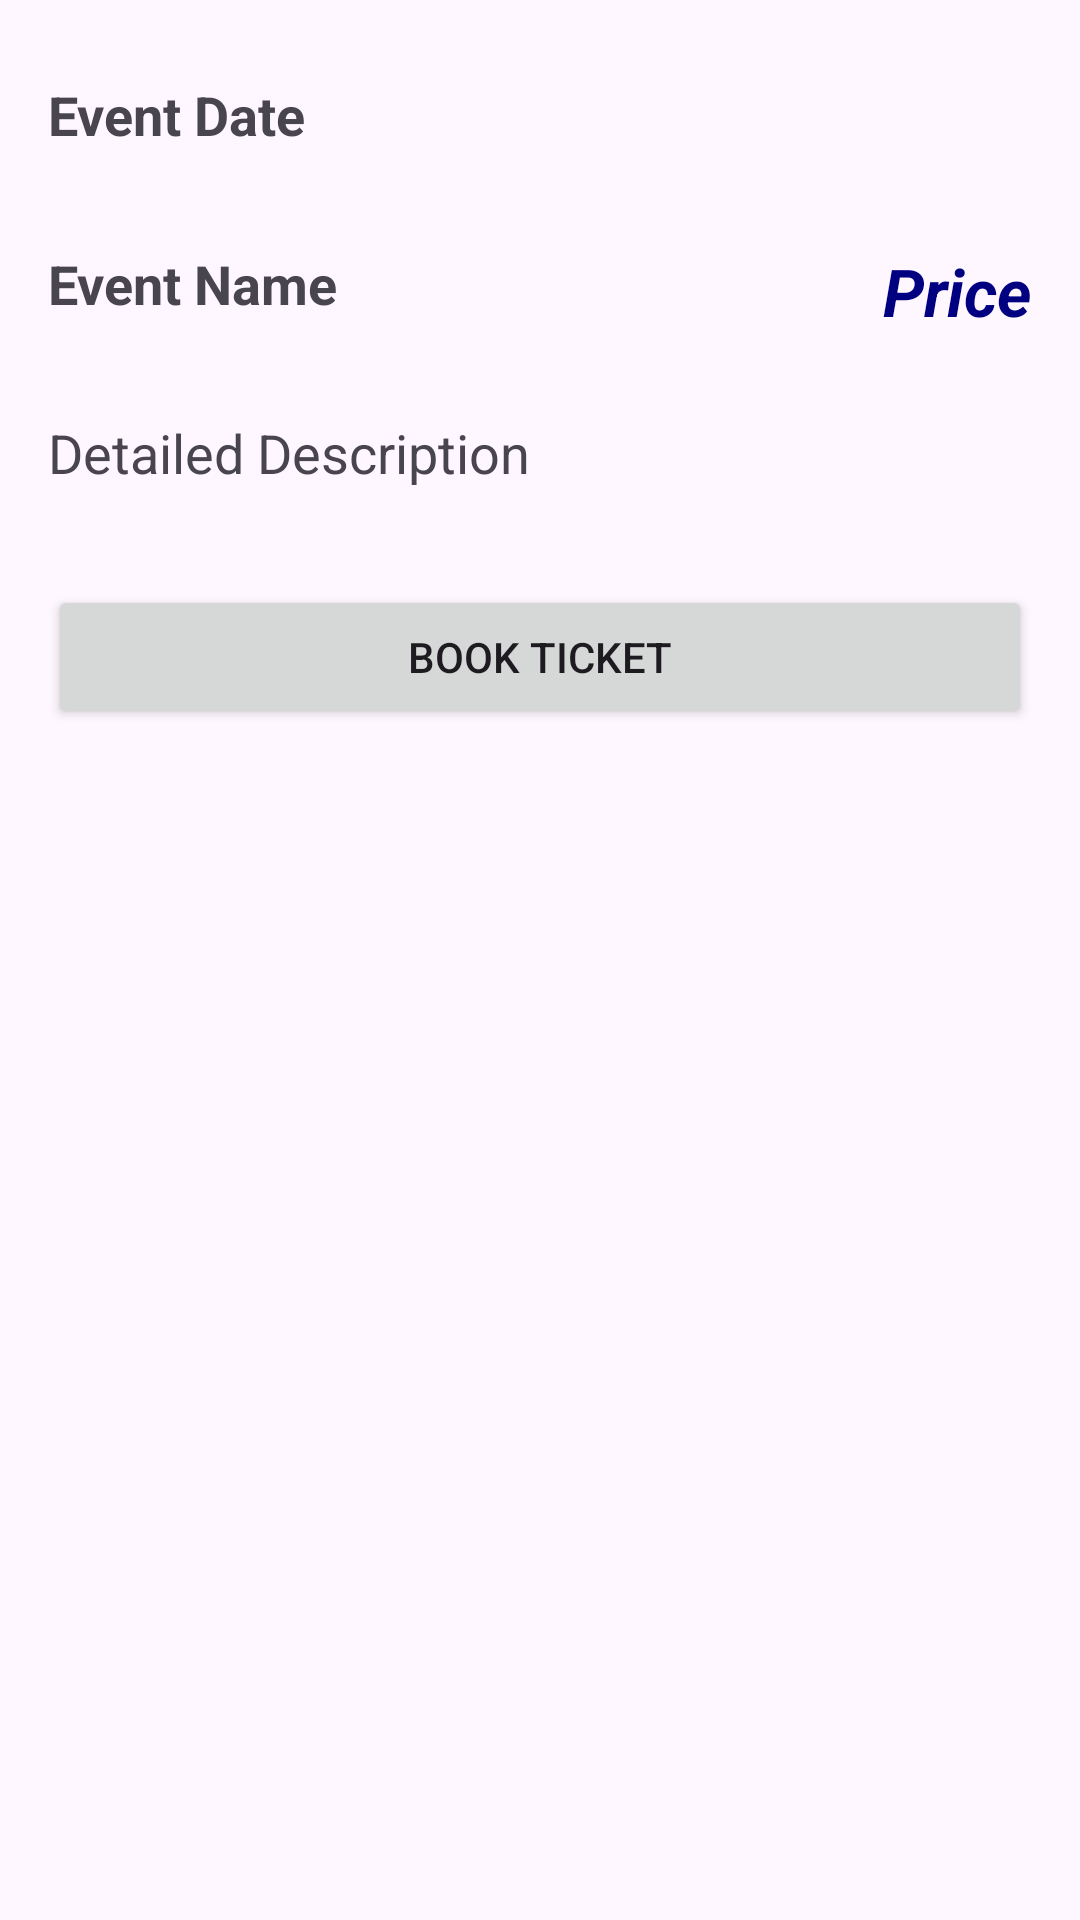

The Android layout XML behind this screen, and the referenced resources:
<!-- AndroidManifest.xml: application theme Theme.Event_booking_app -->
<!-- res/layout/activity_event_details.xml -->
<androidx.constraintlayout.widget.ConstraintLayout xmlns:android="http://schemas.android.com/apk/res/android"
    xmlns:app="http://schemas.android.com/apk/res-auto"
    xmlns:tools="http://schemas.android.com/tools"
    android:layout_width="match_parent"
    android:layout_height="match_parent"
    tools:context=".EventDetailsActivity">

    <ImageView
        android:id="@+id/imageViewEvent"
        android:layout_width="match_parent"
        android:layout_height="wrap_content"
        android:scaleType="fitCenter"
        app:layout_constraintTop_toTopOf="parent"
        app:layout_constraintStart_toStartOf="parent"
        app:layout_constraintEnd_toEndOf="parent"
        app:srcCompat="@drawable/ic_1"
        android:layout_marginTop="10dp" />

    <TextView
        android:id="@+id/textViewDate"
        android:layout_width="match_parent"
        android:layout_height="wrap_content"
        android:text="Event Date"
        android:textAppearance="?android:attr/textAppearanceMedium"
        android:padding="16dp"
        android:textStyle="bold"
        app:layout_constraintTop_toBottomOf="@+id/imageViewEvent"
        app:layout_constraintStart_toStartOf="parent"
        app:layout_constraintEnd_toEndOf="parent" />

    <TextView
        android:id="@+id/textViewName"
        android:layout_width="0dp"
        android:layout_height="wrap_content"
        android:text="Event Name"
        android:textAppearance="?android:attr/textAppearanceMedium"
        android:padding="16dp"
        android:textStyle="bold"
        app:layout_constraintTop_toBottomOf="@+id/textViewDate"
        app:layout_constraintStart_toStartOf="parent"
        app:layout_constraintEnd_toStartOf="@+id/textViewPrice" />

    <TextView
        android:id="@+id/textViewPrice"
        android:layout_width="wrap_content"
        android:layout_height="wrap_content"
        android:text="Price"
        android:textAppearance="?android:attr/textAppearanceLarge"
        android:padding="16dp"
        android:textStyle="bold|italic"
        android:textColor="@color/navy_blue"
        app:layout_constraintTop_toTopOf="@+id/textViewName"
        app:layout_constraintStart_toEndOf="@+id/textViewName"
        app:layout_constraintEnd_toEndOf="parent" />

    <TextView
        android:id="@+id/textViewDetailedDescription"
        android:layout_width="match_parent"
        android:layout_height="wrap_content"
        android:text="Detailed Description"
        android:textAppearance="?android:attr/textAppearanceMedium"
        android:padding="16dp"
        app:layout_constraintTop_toBottomOf="@+id/textViewName"
        app:layout_constraintStart_toStartOf="parent"
        app:layout_constraintEnd_toEndOf="parent" />

    <Button
        android:id="@+id/buttonBookTicket"
        android:layout_width="match_parent"
        android:layout_height="wrap_content"
        android:text="Book Ticket"
        android:layout_margin="16dp"
        app:layout_constraintTop_toBottomOf="@+id/textViewDetailedDescription"
        app:layout_constraintStart_toStartOf="parent"
        app:layout_constraintEnd_toEndOf="parent" />

</androidx.constraintlayout.widget.ConstraintLayout>
<!-- resources referenced by this layout -->
<resources>
  <color name="navy_blue">#000080</color>
  <style name="Theme.Event_booking_app" parent="Base.Theme.Event_booking_app" />
  <style name="Base.Theme.Event_booking_app" parent="Theme.Material3.DayNight.NoActionBar">
          
          
      </style>
</resources>
